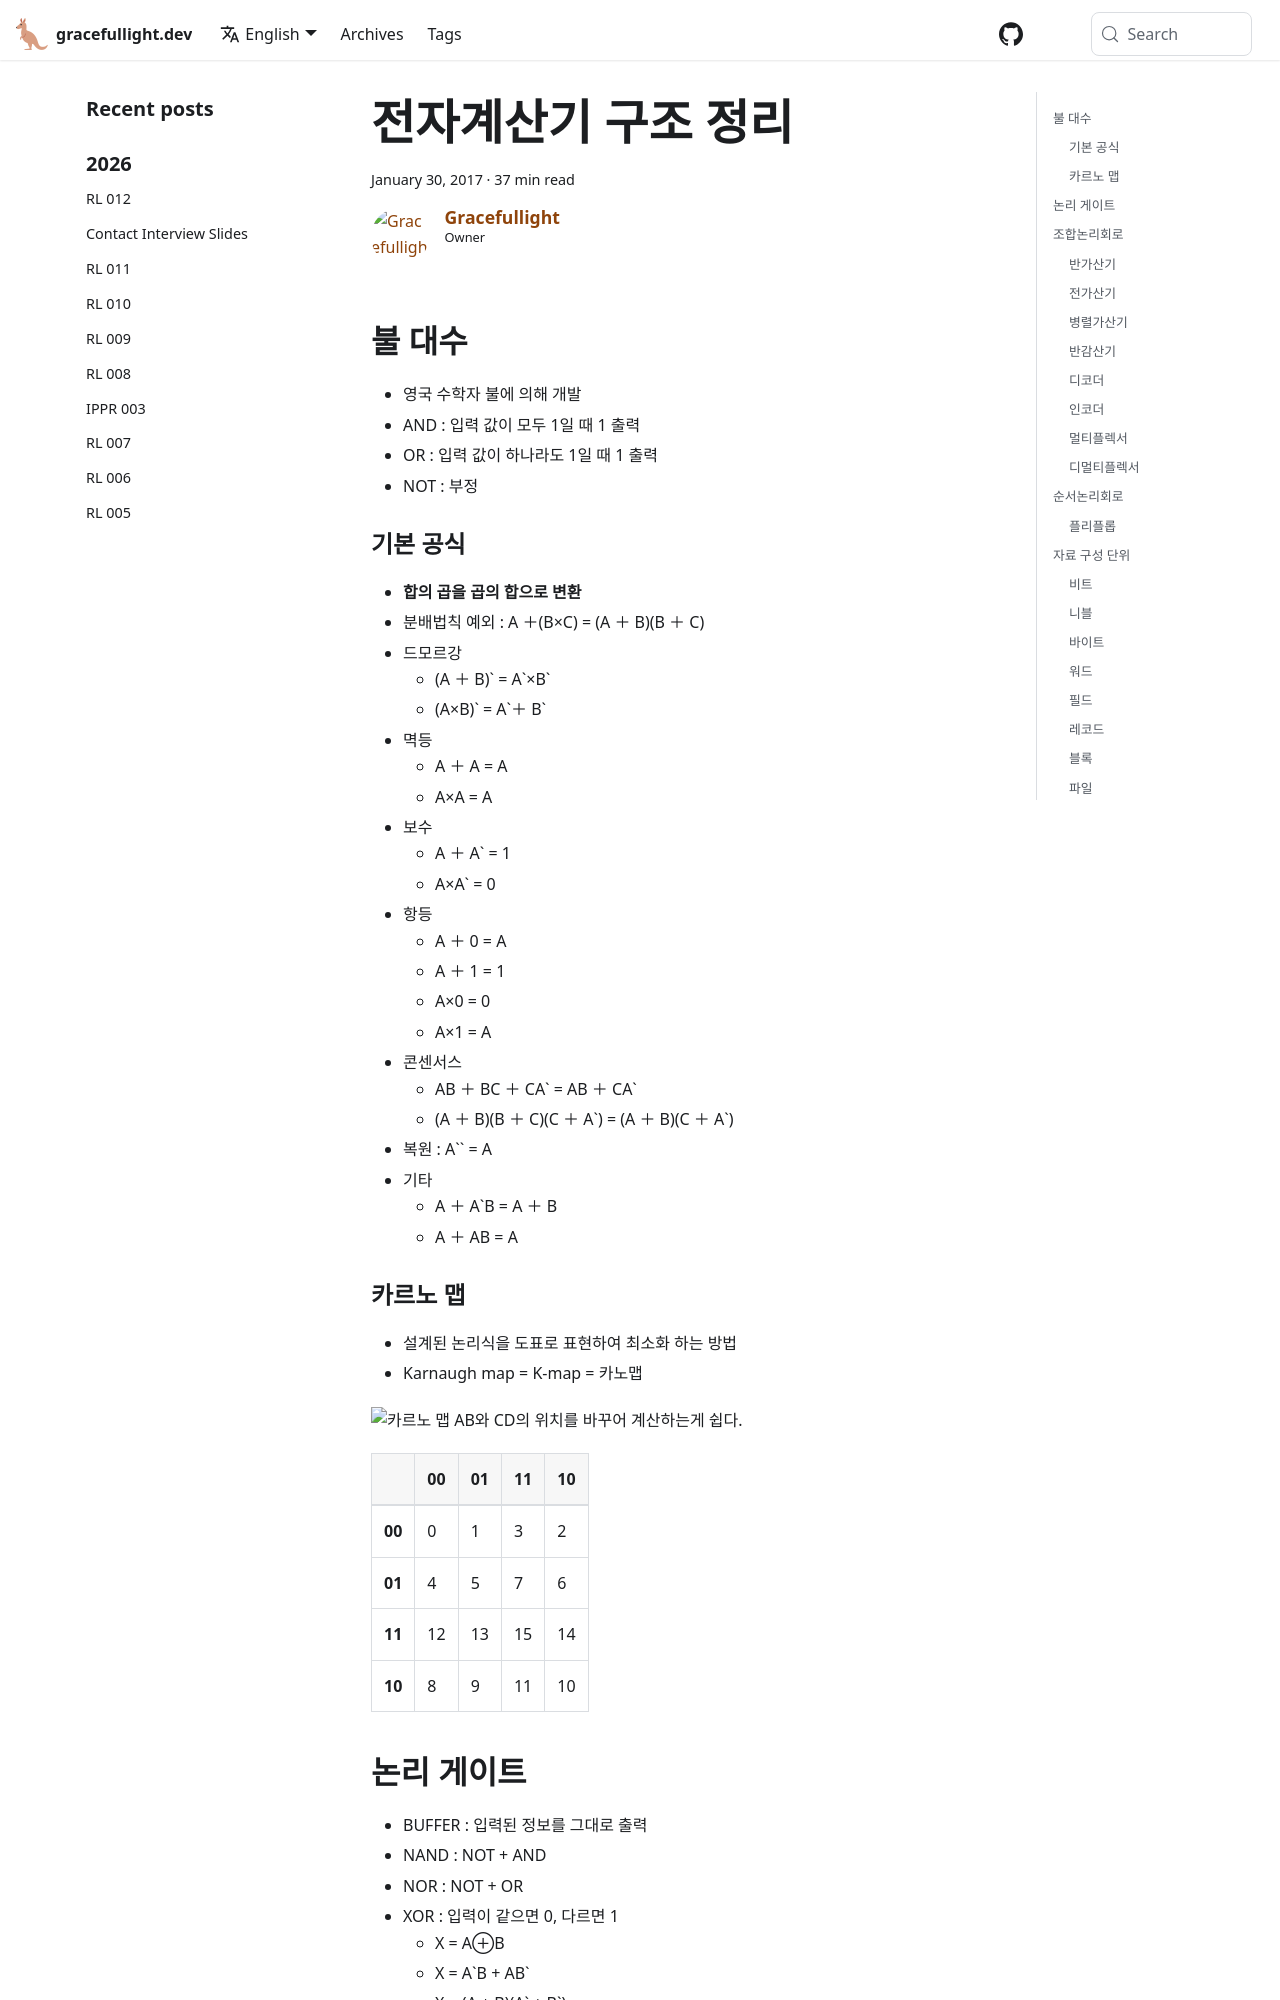

repository: gracefullight/gracefullight.github.io · page: 2017/01/30/전자계산기-구조-정리/index.html · generator: docusaurus

---
title: 전자계산기 구조 정리
password: 1012
authors: me
tags:
  - 정보처리
date: 2017-01-30 00:35:16
---

## 불 대수

- 영국 수학자 불에 의해 개발
- AND : 입력 값이 모두 1일 때 1 출력
- OR : 입력 값이 하나라도 1일 때 1 출력
- NOT : 부정

### 기본 공식

- **합의 곱을 곱의 합으로 변환**
- 분배법칙 예외 : A ＋(B×C) = (A ＋ B)(B ＋ C)
- 드모르강
  - (A ＋ B)\` = A\`×B\`
  - (A×B)\` = A\`＋ B\`
- 멱등
  - A ＋ A = A
  - A×A = A
- 보수
  - A ＋ A\` = 1
  - A×A\` = 0
- 항등
  - A ＋ 0 = A
  - A ＋ 1 = 1
  - A×0 = 0
  - A×1 = A
- 콘센서스
  - AB ＋ BC ＋ CA\` = AB ＋ CA\`
  - (A ＋ B)(B ＋ C)(C ＋ A\`) = (A ＋ B)(C ＋ A\`)
- 복원 : A\`\` = A
- 기타
  - A ＋ A\`B = A ＋ B
  - A ＋ AB = A

### 카르노 맵

- 설계된 논리식을 도표로 표현하여 최소화 하는 방법
- Karnaugh map = K-map = 카노맵

![카르노 맵](https://upload.wikimedia.org/wikipedia/commons/thumb/b/b7/K-map_6%2C8%2C9%2C10%2C11%2C12%2C13%2C14.svg/275px-K-map_6%2C8%2C9%2C10%2C11%2C12%2C13%2C14.svg.png)
AB와 CD의 위치를 바꾸어 계산하는게 쉽다.

|        | **00** | **01** | **11** | **10** |
| ------ | ------ | ------ | ------ | ------ |
| **00** | 0      | 1      | 3      | 2      |
| **01** | 4      | 5      | 7      | 6      |
| **11** | 12     | 13     | 15     | 14     |
| **10** | 8      | 9      | 11     | 10     |

## 논리 게이트

- BUFFER : 입력된 정보를 그대로 출력
- NAND : NOT + AND
- NOR : NOT + OR
- XOR : 입력이 같으면 0, 다르면 1
  - X = A⊕B
  - X = A\`B + AB\`
  - X = (A + B)(A\` + B\`)
- XNOR : NOT + XOR
  - X = A&#8857;B
  - X = (A⊕B)\`
  - X = AB + A\`B\`
